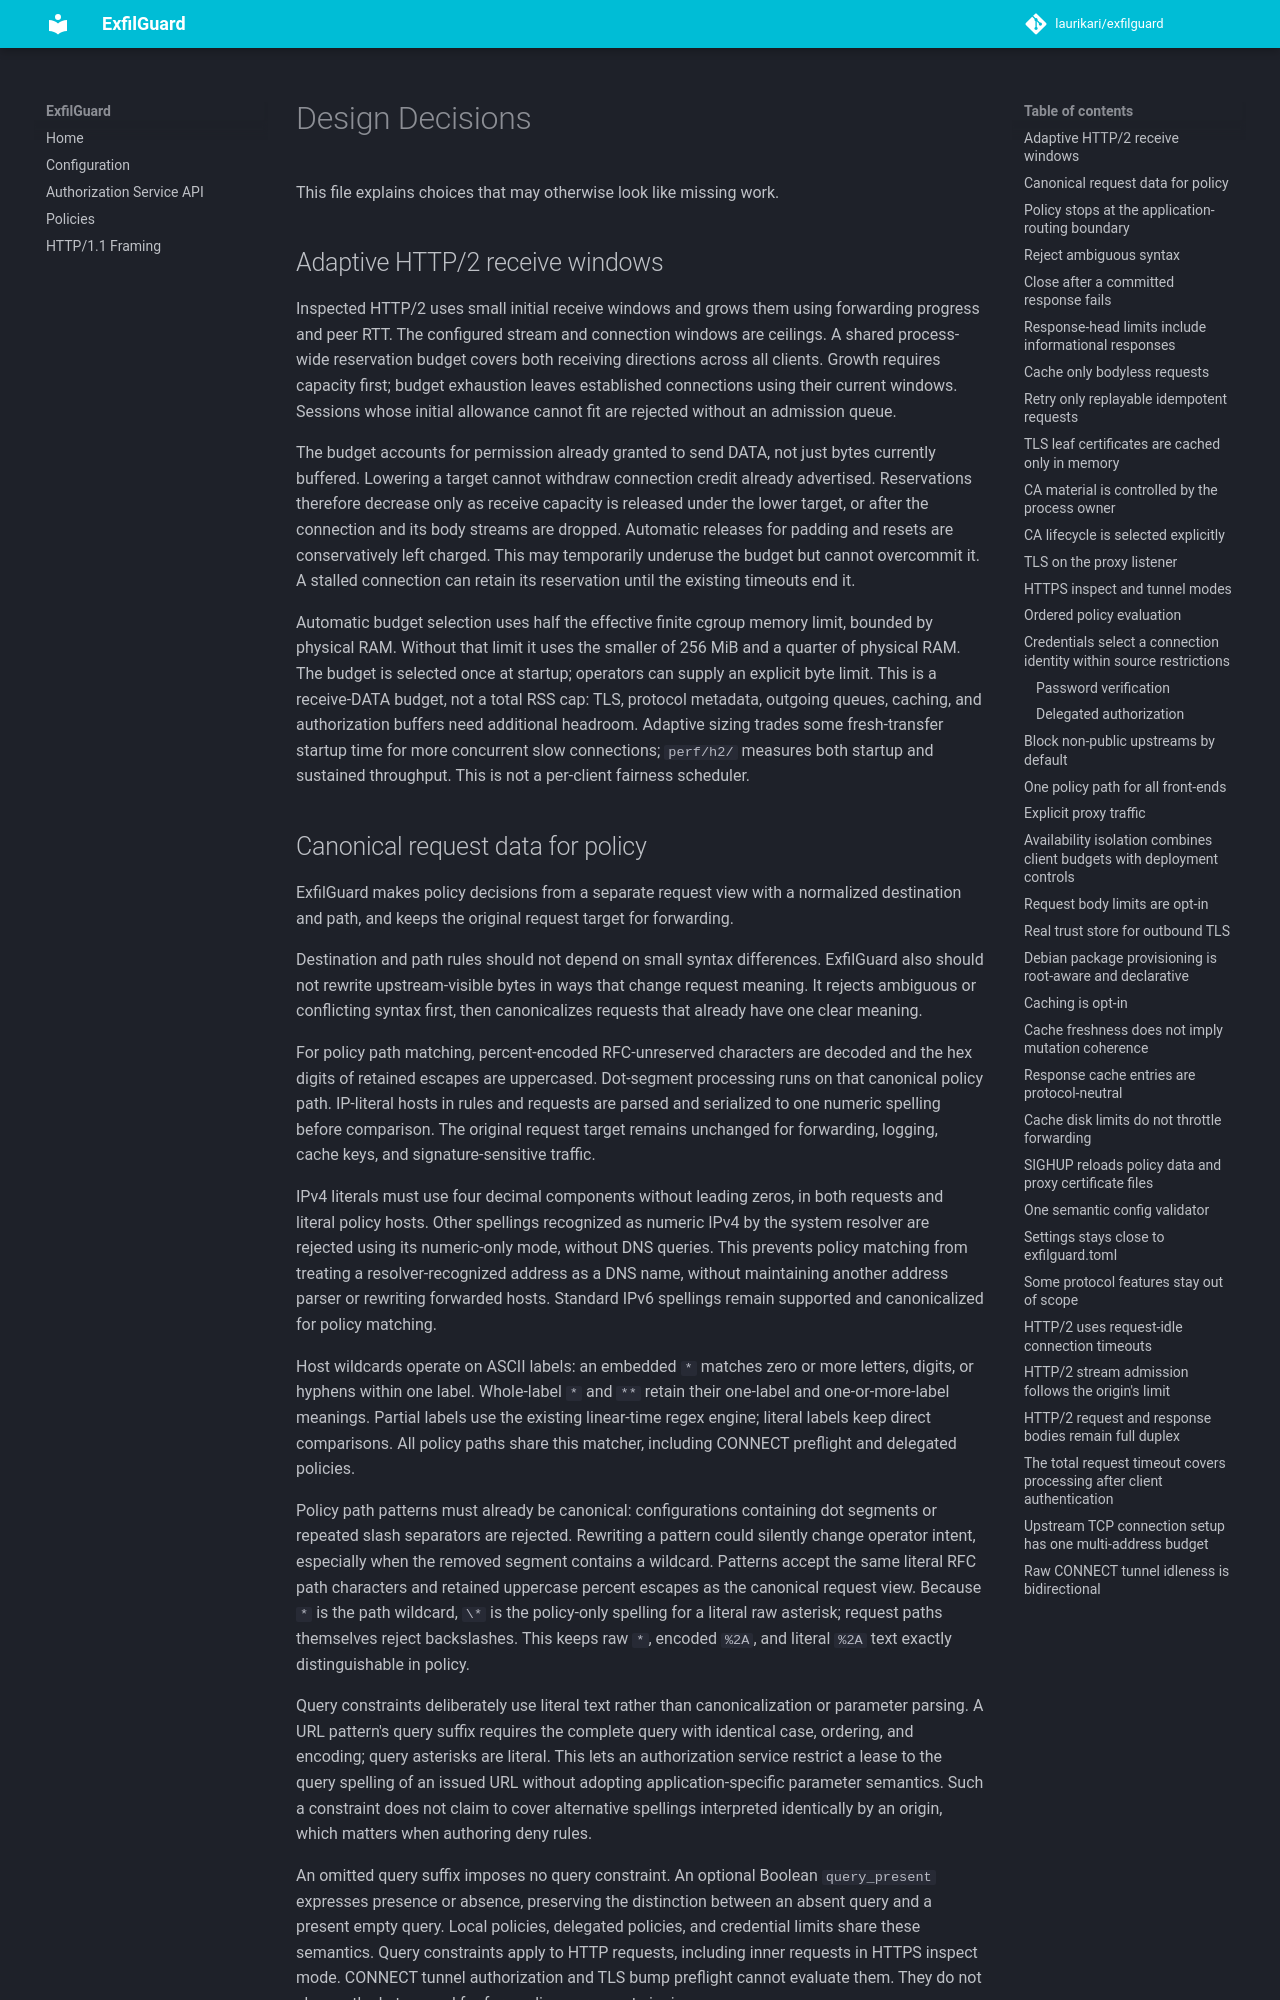

repository: laurikari/exfilguard · page: design-decisions/index.html · generator: mkdocs

# Design Decisions

This file explains choices that may otherwise look like missing work.

## Adaptive HTTP/2 receive windows

Inspected HTTP/2 uses small initial receive windows and grows them using forwarding
progress and peer RTT. The configured stream and connection windows are ceilings.
A shared process-wide reservation budget covers both receiving directions across
all clients. Growth requires capacity first; budget exhaustion leaves established
connections using their current windows. Sessions whose initial allowance cannot
fit are rejected without an admission queue.

The budget accounts for permission already granted to send DATA, not just bytes
currently buffered. Lowering a target cannot withdraw connection credit already
advertised. Reservations therefore decrease only as receive capacity is released
under the lower target, or after the connection and its body streams are dropped.
Automatic releases for padding and resets are conservatively left charged. This
may temporarily underuse the budget but cannot overcommit it. A stalled connection
can retain its reservation until the existing timeouts end it.

Automatic budget selection uses half the effective finite cgroup memory limit,
bounded by physical RAM. Without that limit it uses the smaller of 256 MiB and a
quarter of physical RAM. The budget is selected once at startup; operators can
supply an explicit byte limit. This is a receive-DATA budget, not a total RSS cap:
TLS, protocol metadata, outgoing queues, caching, and authorization buffers need
additional headroom. Adaptive sizing trades some fresh-transfer startup time for
more concurrent slow connections; `perf/h2/` measures both startup and sustained
throughput. This is not a per-client fairness scheduler.
